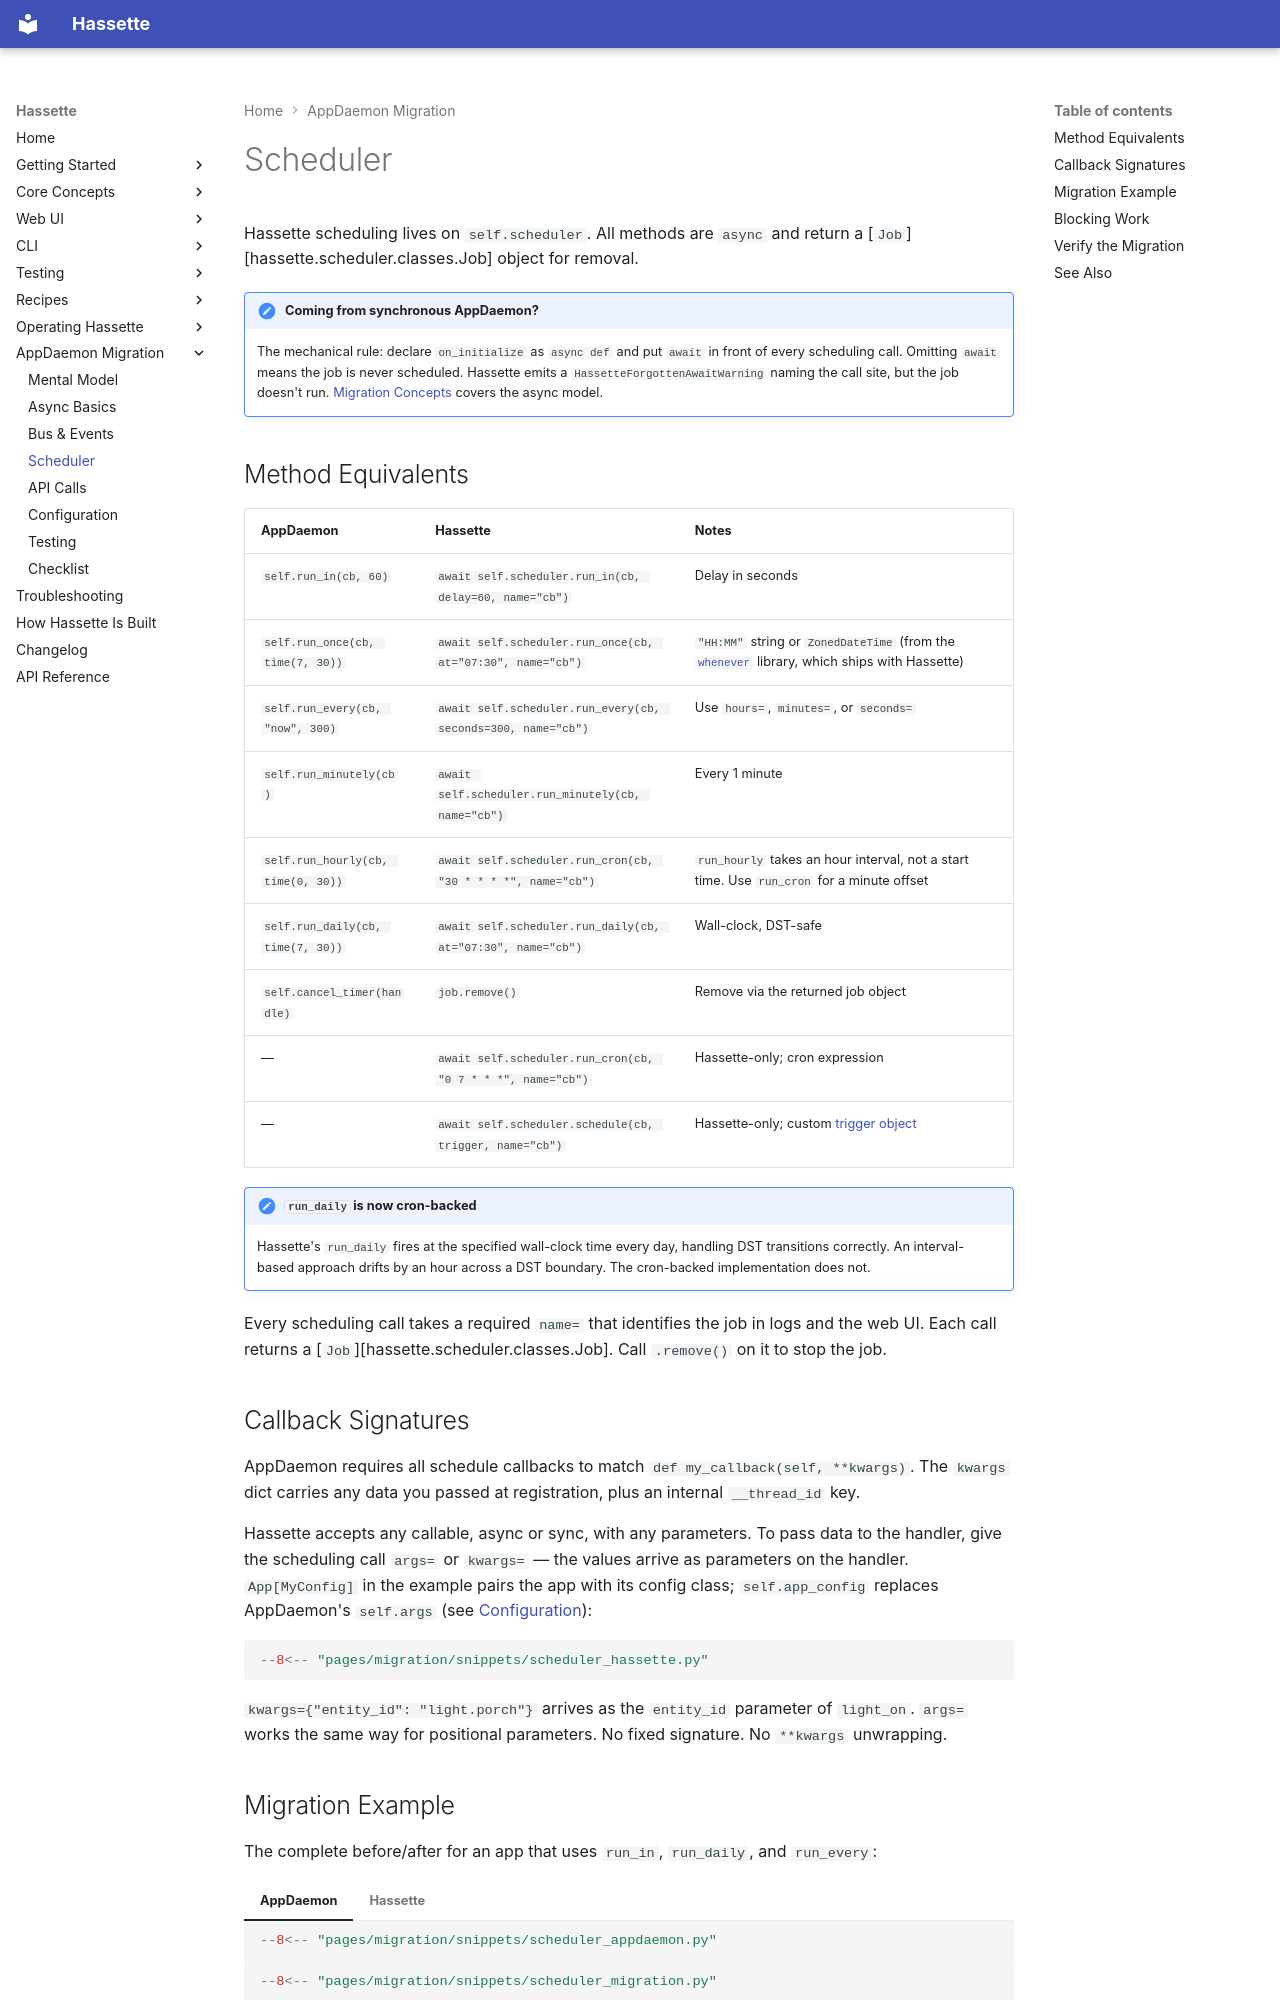

repository: NodeJSmith/hassette · page: pages/migration/scheduler/index.html · generator: mkdocs

# Scheduler

Hassette scheduling lives on `self.scheduler`. All methods are `async` and return a [`Job`][hassette.scheduler.classes.Job] object for removal.

!!! note "Coming from synchronous AppDaemon?"
    The mechanical rule: declare `on_initialize` as `async def` and put `await` in front of every scheduling call. Omitting `await` means the job is never scheduled. Hassette emits a `HassetteForgottenAwaitWarning` naming the call site, but the job doesn't run. [Migration Concepts](concepts.md#async-vs-sync) covers the async model.

## Method Equivalents

| AppDaemon | Hassette | Notes |
|-----------|----------|-------|
| `self.run_in(cb, 60)` | `await self.scheduler.run_in(cb, delay=60, name="cb")` | Delay in seconds |
| `self.run_once(cb, time(7, 30))` | `await self.scheduler.run_once(cb, at="07:30", name="cb")` | `"HH:MM"` string or `ZonedDateTime` (from the [`whenever`](https://whenever.readthedocs.io/) library, which ships with Hassette) |
| `self.run_every(cb, "now", 300)` | `await self.scheduler.run_every(cb, seconds=300, name="cb")` | Use `hours=`, `minutes=`, or `seconds=` |
| `self.run_minutely(cb)` | `await self.scheduler.run_minutely(cb, name="cb")` | Every 1 minute |
| `self.run_hourly(cb, time(0, 30))` | `await self.scheduler.run_cron(cb, "30 * * * *", name="cb")` | `run_hourly` takes an hour interval, not a start time. Use `run_cron` for a minute offset |
| `self.run_daily(cb, time(7, 30))` | `await self.scheduler.run_daily(cb, at="07:30", name="cb")` | Wall-clock, DST-safe |
| `self.cancel_timer(handle)` | `job.remove()` | Remove via the returned job object |
| — | `await self.scheduler.run_cron(cb, "0 7 * * *", name="cb")` | Hassette-only; cron expression |
| — | `await self.scheduler.schedule(cb, trigger, name="cb")` | Hassette-only; custom [trigger object](../core-concepts/scheduler/triggers.md) |

!!! note "`run_daily` is now cron-backed"
    Hassette's `run_daily` fires at the specified wall-clock time every day, handling DST transitions correctly. An interval-based approach drifts by an hour across a DST boundary. The cron-backed implementation does not.

Every scheduling call takes a required `name=` that identifies the job in logs and the web UI. Each call returns a [`Job`][hassette.scheduler.classes.Job]. Call `.remove()` on it to stop the job.

## Callback Signatures

AppDaemon requires all schedule callbacks to match `def my_callback(self, **kwargs)`. The `kwargs` dict carries any data you passed at registration, plus an internal `__thread_id` key.

Hassette accepts any callable, async or sync, with any parameters. To pass data to the handler, give the scheduling call `args=` or `kwargs=` — the values arrive as parameters on the handler. `App[MyConfig]` in the example pairs the app with its config class; `self.app_config` replaces AppDaemon's `self.args` (see [Configuration](configuration.md)):

```python
--8<-- "pages/migration/snippets/scheduler_hassette.py"
```

`kwargs={"entity_id": "light.porch"}` arrives as the `entity_id` parameter of `light_on`. `args=` works the same way for positional parameters. No fixed signature. No `**kwargs` unwrapping.
